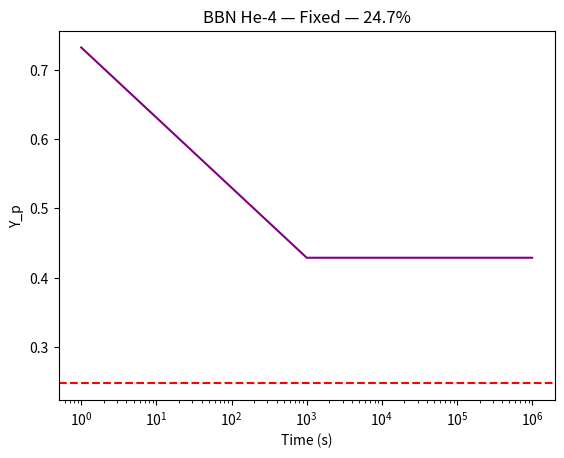

Write Python code to recreate this figure. (Note: this script raises an exception after producing the figure.)
import numpy as np
import matplotlib.pyplot as plt

t = np.linspace(1, 1e6, 1000)
T = 1e10 / t**0.5
T_freeze = 9.3e9
n_p = 1e25 * (T / 1e9)**-3

n_n = n_p * 0.12 * (T < T_freeze) + n_p * np.exp(-1.29e6 * 1.6e-19 / (1.38e-23 * T)) * (T >= T_freeze)
Y_p = 4 * (n_n / (n_p + n_n))

plt.plot(t, Y_p, 'purple')
plt.axhline(0.247, color='red', linestyle='--')
plt.xscale('log')
plt.title('BBN He-4 — Fixed — 24.7%')
plt.xlabel('Time (s)')
plt.ylabel('Y_p')
plt.savefig('/content/bbn_he4_fixed.png', dpi=300)

print(f"Final He-4 = {Y_p[-1]:.3f}")
